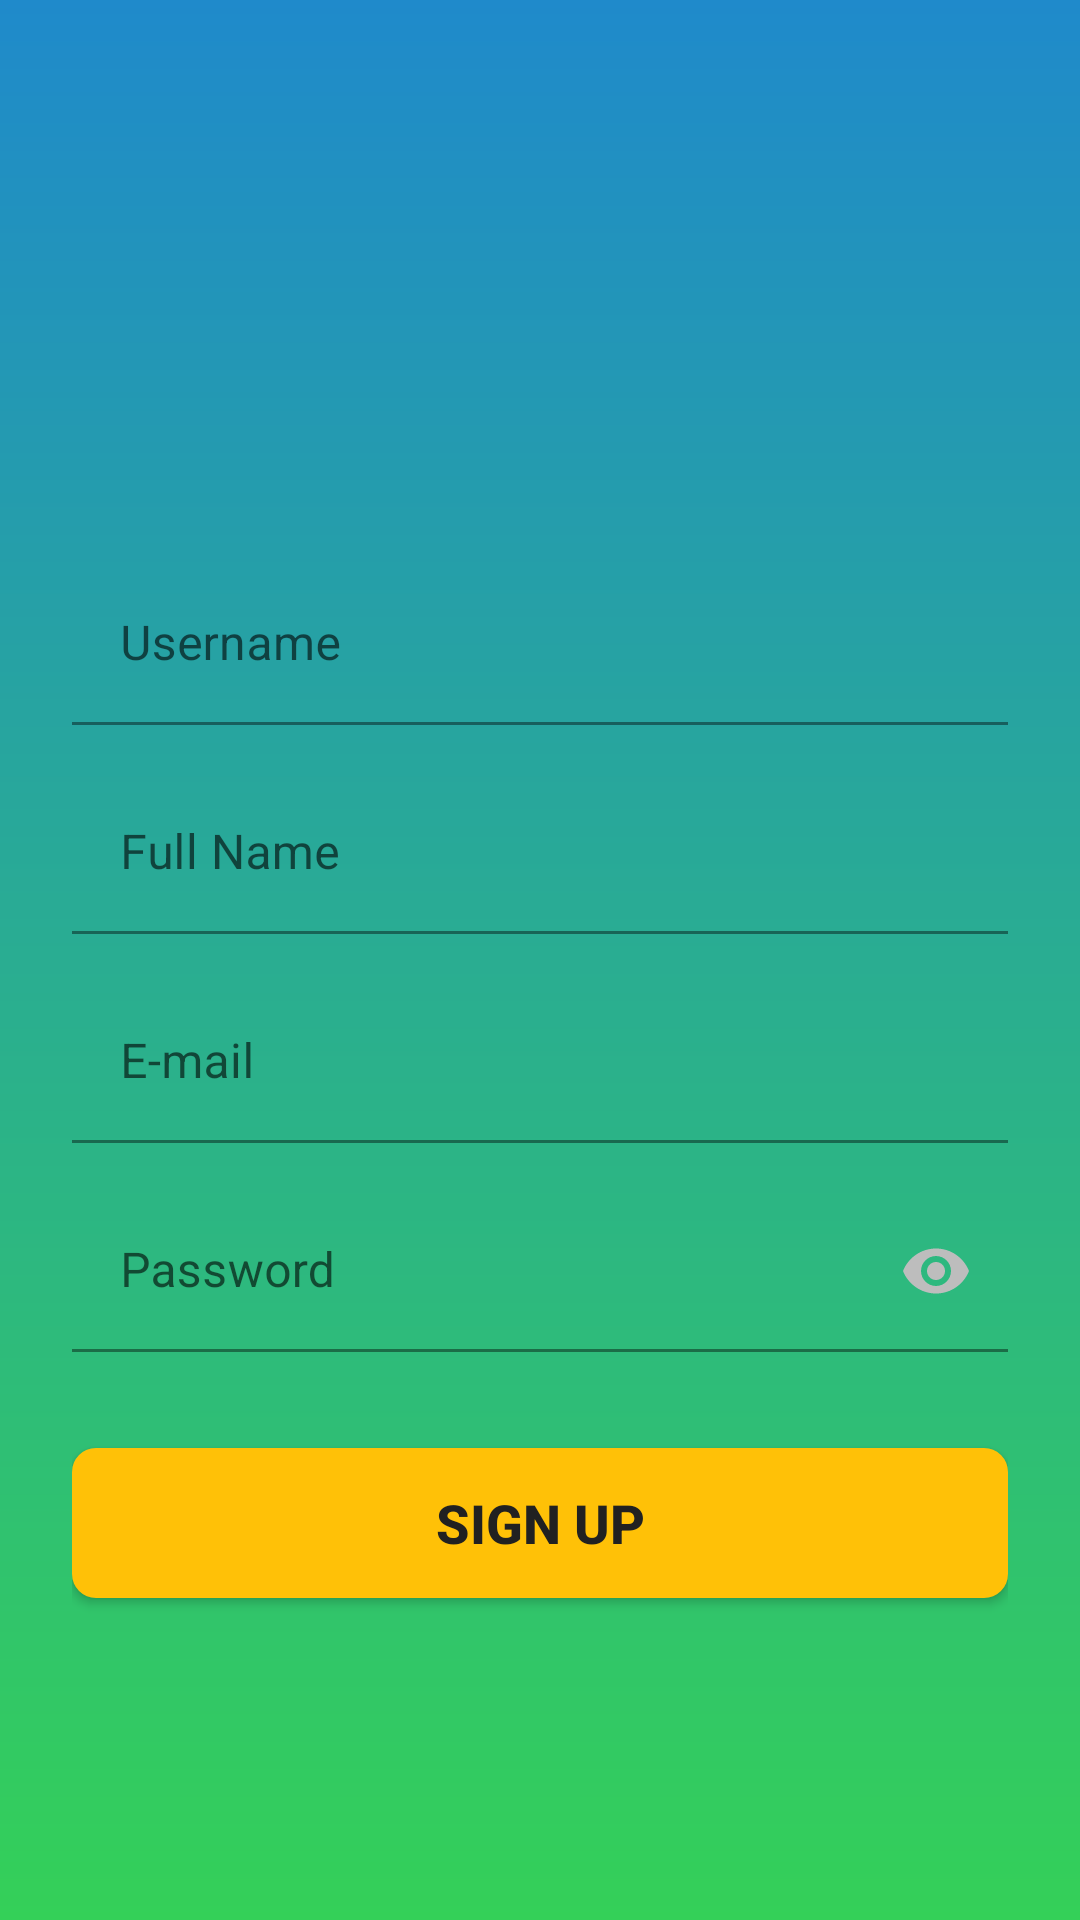

Android layout source for this screen:
<!-- AndroidManifest.xml: application theme Theme.Loopin -->
<!-- res/layout/activity_signup.xml -->
<?xml version="1.0" encoding="utf-8"?>
<androidx.constraintlayout.widget.ConstraintLayout xmlns:android="http://schemas.android.com/apk/res/android"
    xmlns:app="http://schemas.android.com/apk/res-auto"
    xmlns:tools="http://schemas.android.com/tools"
    android:layout_width="match_parent"
    android:layout_height="match_parent"
    android:background="@drawable/signup_background_gradient"
    tools:context=".SignUpActivity">

    <ScrollView
        android:id="@+id/scrollViewContainer"
        android:layout_width="match_parent"
        android:layout_height="0dp"
        android:clipToPadding="false"
        app:layout_constraintBottom_toBottomOf="parent"
        app:layout_constraintTop_toTopOf="parent"> 

        <LinearLayout
            android:layout_width="match_parent"
            android:layout_height="wrap_content"
            android:gravity="center_horizontal"
            android:orientation="vertical"
            android:paddingLeft="24dp"
            android:paddingTop="24dp"
            android:paddingRight="24dp"
            android:paddingBottom="24dp"> 

            
            <ImageView
                android:id="@+id/imageViewLogo"
                android:layout_width="180dp"
                android:layout_height="100dp"
                android:layout_marginTop="32dp"
                android:layout_marginBottom="32dp"
                android:contentDescription="Loopin Logo"
                android:src="@drawable/loopinlogo" />

            
            <com.google.android.material.textfield.TextInputLayout
                android:id="@+id/tilUsername"
                style="@style/Widget.MaterialComponents.TextInputLayout.FilledBox.Dense"
                android:layout_width="match_parent"
                android:layout_height="wrap_content"
                android:hint="Username"
                app:boxBackgroundColor="@android:color/transparent"
                app:boxStrokeColor="@color/inputLineColor"
                app:boxStrokeWidth="1dp"
                app:hintTextColor="@color/textColorHint">

                <com.google.android.material.textfield.TextInputEditText
                    android:id="@+id/etUsername"
                    android:layout_width="match_parent"
                    android:layout_height="wrap_content"
                    android:backgroundTint="@android:color/transparent"
                    android:inputType="textPersonName"
                    android:textColor="@color/textColorPrimary" />
            </com.google.android.material.textfield.TextInputLayout>

            
            <com.google.android.material.textfield.TextInputLayout
                android:id="@+id/tilFullName"
                style="@style/Widget.MaterialComponents.TextInputLayout.FilledBox.Dense"
                android:layout_width="match_parent"
                android:layout_height="wrap_content"
                android:layout_marginTop="16dp"
                android:hint="Full Name"
                app:boxBackgroundColor="@android:color/transparent"
                app:boxStrokeColor="@color/inputLineColor"
                app:boxStrokeWidth="1dp"
                app:hintTextColor="@color/textColorHint">

                <com.google.android.material.textfield.TextInputEditText
                    android:id="@+id/etFullName"
                    android:layout_width="match_parent"
                    android:layout_height="wrap_content"
                    android:backgroundTint="@android:color/transparent"
                    android:inputType="textCapWords"
                    android:textColor="@color/textColorPrimary" />
            </com.google.android.material.textfield.TextInputLayout>

            
            <com.google.android.material.textfield.TextInputLayout
                android:id="@+id/tilEmail"
                style="@style/Widget.MaterialComponents.TextInputLayout.FilledBox.Dense"
                android:layout_width="match_parent"
                android:layout_height="wrap_content"
                android:layout_marginTop="16dp"
                android:hint="E-mail"
                app:boxBackgroundColor="@android:color/transparent"
                app:boxStrokeColor="@color/inputLineColor"
                app:boxStrokeWidth="1dp"
                app:hintTextColor="@color/textColorHint">

                <com.google.android.material.textfield.TextInputEditText
                    android:id="@+id/etEmail"
                    android:layout_width="match_parent"
                    android:layout_height="wrap_content"
                    android:backgroundTint="@android:color/transparent"
                    android:inputType="textEmailAddress"
                    android:textColor="@color/textColorPrimary" />
            </com.google.android.material.textfield.TextInputLayout>

            
            <com.google.android.material.textfield.TextInputLayout
                android:id="@+id/tilPassword"
                style="@style/Widget.MaterialComponents.TextInputLayout.FilledBox.Dense"
                android:layout_width="match_parent"
                android:layout_height="wrap_content"
                android:layout_marginTop="16dp"
                android:hint="Password"
                app:boxBackgroundColor="@android:color/transparent"
                app:boxStrokeColor="@color/inputLineColor"
                app:boxStrokeWidth="1dp"
                app:hintTextColor="@color/textColorHint"
                app:passwordToggleEnabled="true"
                app:passwordToggleTint="@color/textColorHint">

                <com.google.android.material.textfield.TextInputEditText
                    android:id="@+id/etPassword"
                    android:layout_width="match_parent"
                    android:layout_height="wrap_content"
                    android:backgroundTint="@android:color/transparent"
                    android:inputType="textPassword"
                    android:textColor="@color/textColorPrimary" />
            </com.google.android.material.textfield.TextInputLayout>

            
            <androidx.appcompat.widget.AppCompatButton
                android:id="@+id/btnSignUp"
                android:layout_width="match_parent"
                android:layout_height="50dp"
                android:layout_marginTop="32dp"
                android:layout_marginBottom="32dp"
                android:background="@drawable/button_background_yellow"
                android:text="SIGN UP"
                android:textColor="@color/textColorDark"
                android:textSize="18sp"
                android:textStyle="bold" />

        </LinearLayout>
    </ScrollView>
</androidx.constraintlayout.widget.ConstraintLayout>
<!-- resources referenced by this layout -->
<resources>
  <color name="inputLineColor">#BDBDBD</color>
  <color name="textColorDark">#212121</color>
  <color name="textColorHint">#BDBDBD</color>
  <color name="textColorPrimary">#FFFFFF</color>
  <!-- drawable button_background_yellow (drawable) -->
  <?xml version="1.0" encoding="utf-8"?>
  <shape xmlns:android="http://schemas.android.com/apk/res/android"
      android:shape="rectangle">
      <solid android:color="@color/colorAccentYellow" />
      <corners android:radius="8dp" />
  </shape>
  <!-- drawable signup_background_gradient (drawable) -->
  <?xml version="1.0" encoding="utf-8"?>
  <shape xmlns:android="http://schemas.android.com/apk/res/android"
      android:shape="rectangle">
      <gradient
          android:angle="90"
          android:startColor="@color/colorPrimaryGreen"
          android:endColor="@color/colorPrimaryBlue"
          android:type="linear" />
  </shape>
  <style name="Theme.Loopin" parent="Theme.MaterialComponents.DayNight.DarkActionBar">
          
          <item name="colorPrimary">@color/purple_500</item>
          <item name="colorPrimaryVariant">@color/purple_700</item>
          <item name="colorOnPrimary">@color/white</item>
          
          <item name="colorSecondary">@color/teal_200</item>
          <item name="colorSecondaryVariant">@color/teal_700</item>
          <item name="colorOnSecondary">@color/black</item>
          
          <item name="android:statusBarColor">?attr/colorPrimaryVariant</item>
          
      </style>
  <color name="colorAccentYellow">#FFC107</color>
  <color name="colorPrimaryGreen">#34D058</color>
  <color name="colorPrimaryBlue">#1F8ACB</color>
  <color name="purple_500">#FF6200EE</color>
  <color name="purple_700">#FF3700B3</color>
  <color name="white">#FFFFFFFF</color>
  <color name="teal_200">#FF03DAC5</color>
  <color name="teal_700">#FF018786</color>
  <color name="black">#FF000000</color>
</resources>
